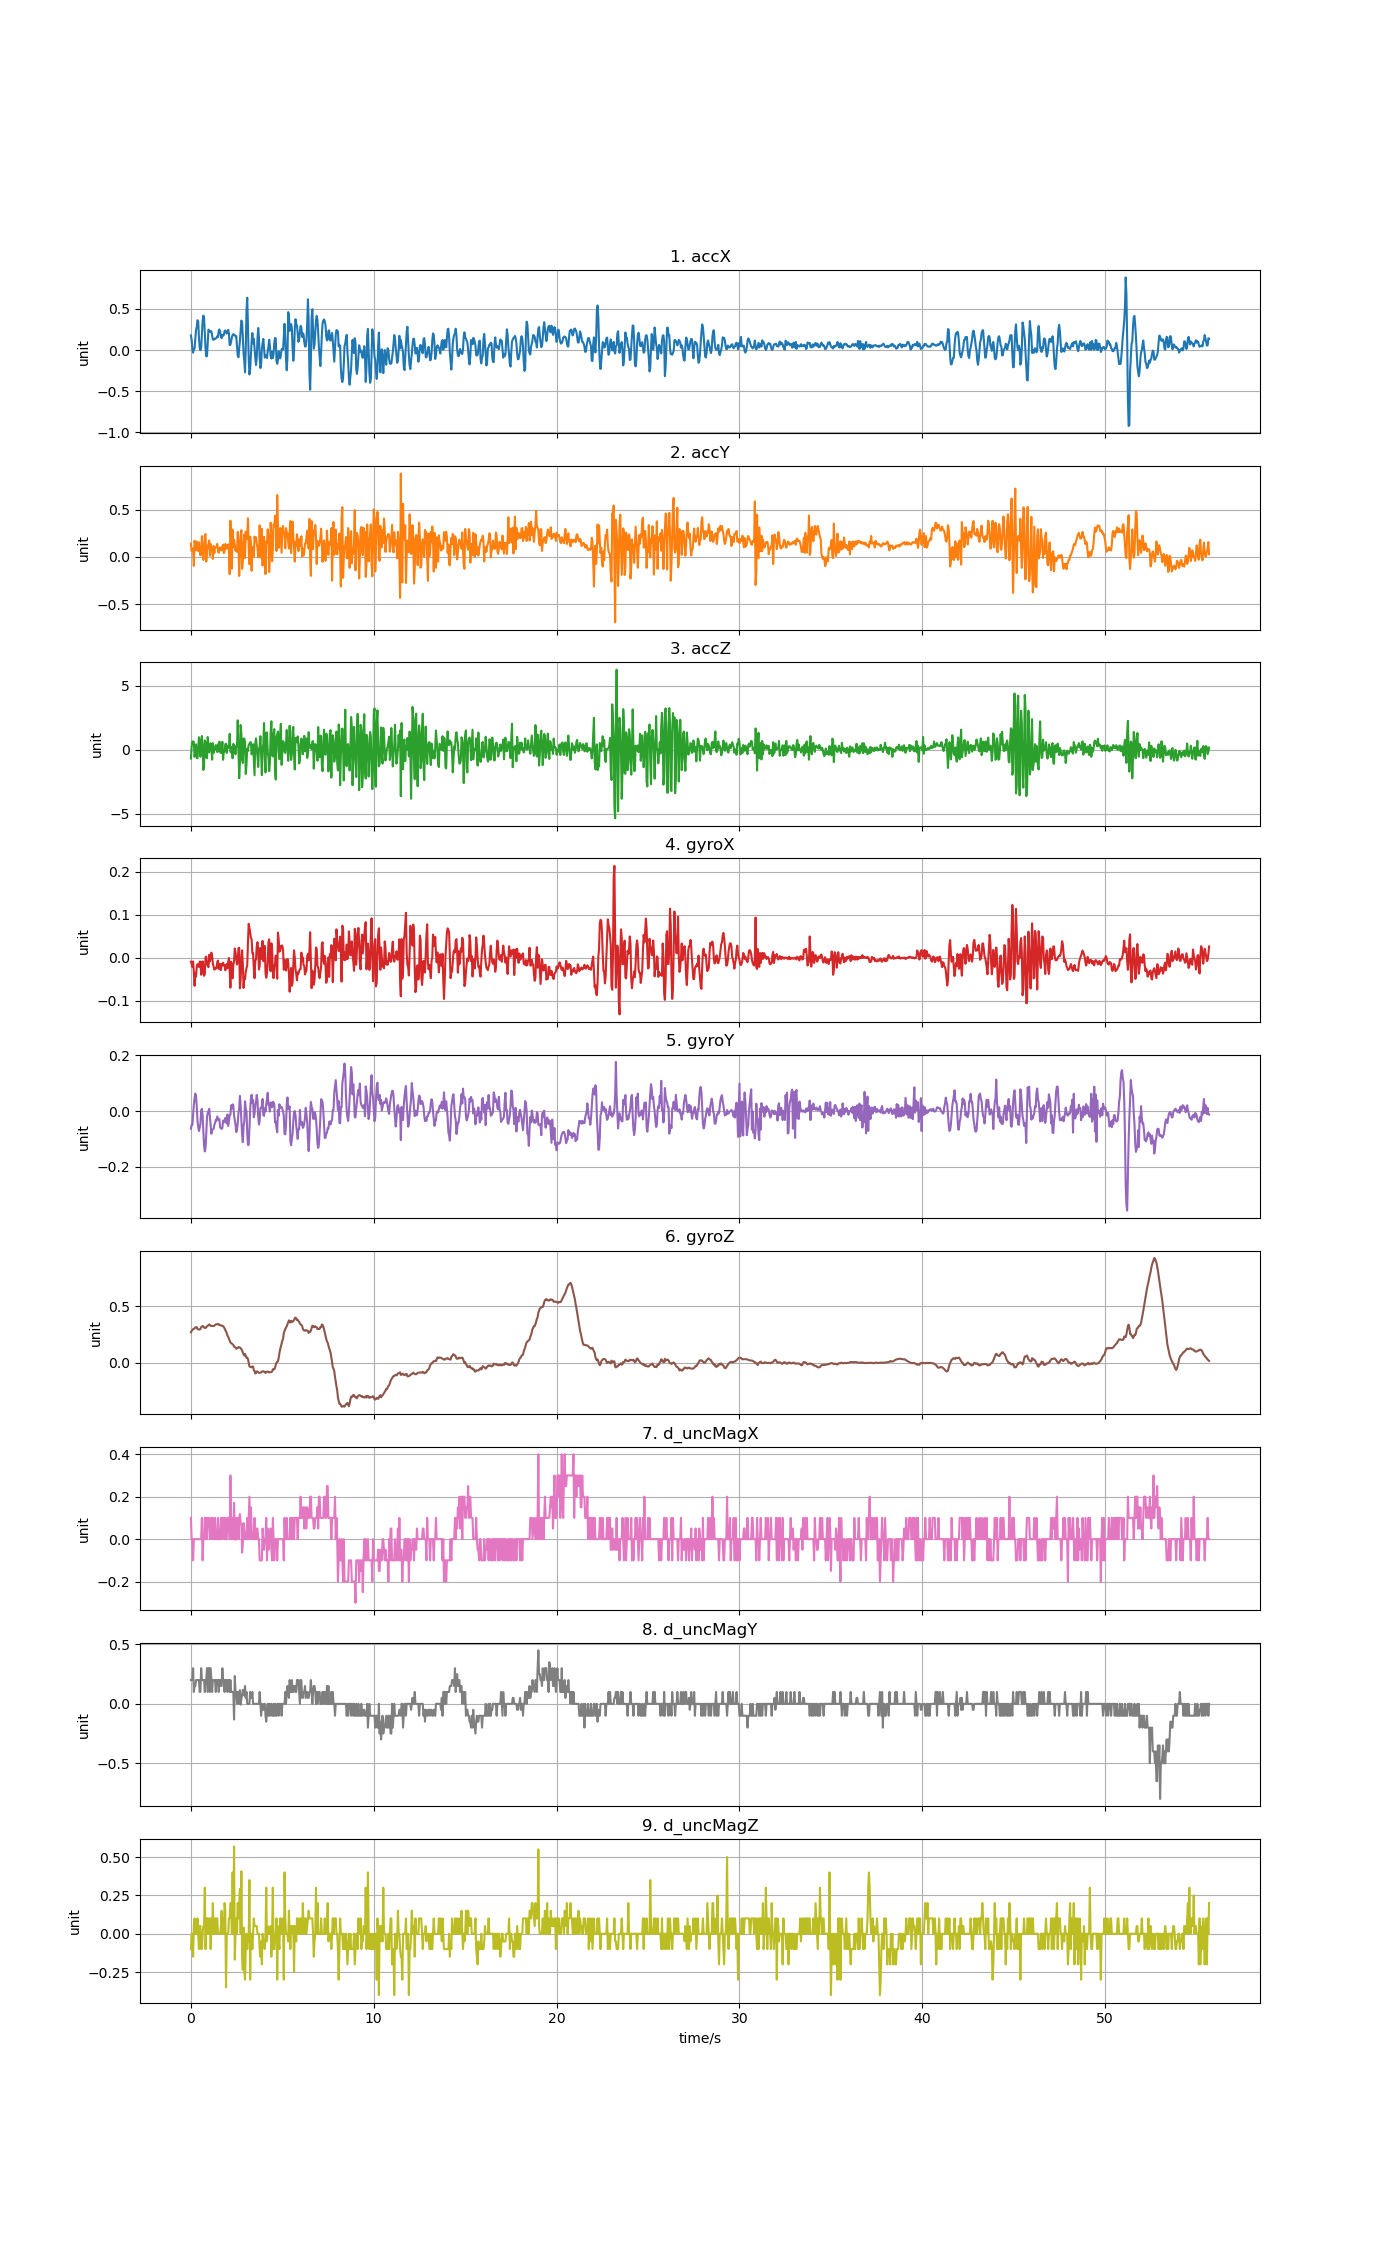

Values plotted in this chart, from the file beside it:
accX, accY, accZ, gyroX, gyroY, gyroZ, d_uncMagX, d_uncMagY, d_uncMagZ
0.1779, 0.1393, -0.697, -0.008784, -0.06363, 0.2697, 0.1, 0.2, -0.1
0.1241, 0.06021, 0.2344, -0.01428, -0.04958, 0.281, 0.0, 0.2, 0.0
0.01508, 0.08835, 0.6306, -0.02131, -0.04958, 0.2895, 0.0, 0.2, 0.0
-0.03262, 0.07673, 0.6432, -0.008479, -0.0117, 0.2962, -0.1, 0.3, -0.15
0.008619, -0.09619, 0.5923, -0.032, 0.02189, 0.3005, 0.0, 0.1, 0.05
0.01856, 0.1709, -0.5605, -0.06498, 0.04572, 0.3026, 0.0, 0.15, 0.1
0.1261, 0.1061, -0.1654, -0.03475, 0.06282, 0.3112, 0.0, 0.15, 0.0
0.2442, 0.06955, 0.4128, -0.0436, 0.05549, 0.3143, 0.0, 0.2, 0.0
0.281, 0.1609, -0.6419, -0.021, 0.0167, 0.3146, 0.0, 0.2, 0.0
0.3628, 0.07266, -0.6718, -0.01459, -0.03614, 0.2987, 0.0, 0.2, 0.1
0.3467, 0.06345, 0.1793, -0.01917, -0.0566, 0.2947, 0.0, 0.2, 0.0
0.1486, 0.1533, 0.9688, -0.021, -0.07218, 0.2932, 0.0, 0.2, -0.1
0.02658, 0.05926, 0.2942, -0.008784, -0.05996, 0.2941, 0.0, 0.1, 0.05
-0.002035, 0.01448, -0.5497, -0.008784, -0.04591, 0.2971, 0.0, 0.1, 0.05
0.03041, 0.0413, 0.7096, -0.03933, 0.00204, 0.3136, 0.0, 0.3, -0.1
0.1891, 0.2194, 1.059, -0.03505, 0.008149, 0.3198, 0.1, 0.2, -0.1
0.35, 0.0668, 0.2559, -0.008173, -0.01781, 0.3249, -0.1, 0.2, 0.0
0.4191, -0.03316, -1.587, -0.02192, -0.0734, 0.3216, 0.0, 0.2, 0.05001
0.3926, 0.06476, -1.127, -0.04177, -0.1235, 0.3106, 0.0, 0.2, 0.05001
0.1991, 0.2229, 0.7168, -0.03749, -0.1455, 0.3081, 0.1, 0.1, 0.3
0.01939, 0.2416, 0.566, 0.0016, -0.1327, 0.3069, 0.0, 0.2, -0.1
-0.07853, -0.04944, -0.6024, 0.002822, -0.08134, 0.3136, 0.1, 0.2, 0.1
-0.07183, 0.05878, -0.6742, -0.01367, -0.02209, 0.3198, 0.0, 0.3, 0.0
0.08847, 0.1192, 0.985, -0.01825, -0.006817, 0.3277, 0.1, 0.1, 0.1
0.2483, 0.1302, 0.3038, -0.02161, -0.0007086, 0.3307, 0.1, 0.3, 0.0
0.234, 0.173, -0.2169, 0.007098, 0.007844, 0.3387, 0.1, 0.3, 0.1
0.2221, 0.01161, 0.214, -0.008173, -0.02178, 0.3317, 0.0, 0.1, 0.1
0.2306, 0.1367, 0.5049, 0.0003787, -0.04988, 0.3249, 0.0, 0.3, -0.1
0.2264, 0.09619, 0.2775, 0.01229, -0.08165, 0.3265, 0.1, 0.2, 0.1
0.1743, 0.09421, -0.7831, 0.004655, -0.06729, 0.3243, 0.0, 0.1, 0.0
0.1292, -0.02179, 0.5103, -0.01398, -0.06607, 0.3249, 0.1, 0.2, 0.2
0.1243, 0.1155, -0.2456, -0.02009, -0.06424, 0.3237, 0.0, 0.2, 0.0
0.1377, 0.03831, 0.08715, -0.02742, -0.0508, 0.3268, 0.0, 0.2, 0.0
0.1344, 0.09708, 0.09253, -0.02589, -0.04225, 0.3335, 0.1, 0.2, 0.1
0.1416, 0.09996, 0.3529, -0.02283, -0.03186, 0.3381, 0.0, 0.1, 0.0
0.1476, 0.1028, -0.03615, -0.02467, -0.03492, 0.3399, 0.0, 0.2, 0.1
0.1678, 0.1363, -0.1906, -0.01031, -0.01965, 0.3396, 0.0, 0.2, 0.1
0.1586, 0.06309, 0.4205, -0.006035, -0.02636, 0.342, 0.1, 0.2, 0.0
0.2368, 0.0425, -0.1331, -0.02467, -0.03247, 0.3353, 0.0, 0.1, 0.0
0.2497, 0.09086, 0.6258, -0.0265, -0.02972, 0.3366, 0.0, 0.2, 0.0
0.2216, 0.09804, -0.166, -0.01428, -0.05996, 0.3314, 0.0, 0.2, 0.0
0.1579, 0.06919, -0.2624, -0.02833, -0.06118, 0.3289, 0.1, 0.15, 0.04999
0.1435, 0.06895, -0.2558, -0.01428, -0.06424, 0.3301, 0.0, 0.15, 0.15
0.1826, 0.1128, 0.6097, -0.01764, -0.06118, 0.3237, 0.1, 0.3, 0.0
0.1741, 0.1301, -0.7939, -0.01123, -0.03431, 0.3231, 0.1, 0.2, 0.1
0.1826, 0.03903, -0.06129, -0.01764, -0.04072, 0.3155, 0.1, 0.2, 0.0
0.229, 0.05824, -0.1397, -0.01673, -0.0337, 0.3036, 0.0, 0.1, 0.2
0.2381, 0.1367, 0.4253, -0.02894, -0.02453, 0.2889, 0.1, 0.2, 0.15
0.2173, 0.08619, 0.463, -0.02222, -0.03767, 0.2773, 0.0, 0.2, -0.35
0.1995, 0.08655, -0.2588, -0.01428, -0.04469, 0.2608, 0.0, 0.2, 0.0
0.2276, 0.1233, 0.3026, -0.02406, -0.01232, 0.2409, 0.1, 0.09999, 0.0
0.2461, 0.1318, 0.2691, -0.009395, -0.05385, 0.2281, 0.1, 0.2, 0.0
0.1989, 0.06225, 0.1398, -0.0002321, -0.03583, 0.2113, 0.1, 0.2, 0.1
0.06105, -0.1832, 1.234, -0.02894, -0.01537, 0.197, 0.0, 0.09999, 0.1
0.06267, 0.3825, -0.1463, -0.06926, -0.01323, 0.1802, 0.3, 0.2, 0.2
0.1023, 0.1628, -0.2385, -0.00909, 0.02006, 0.1738, 0.1, 0.1, 0.2
0.1538, -0.1249, 0.1943, -0.02558, 0.009371, 0.1695, 0.0, 0.1, 0.0
0.1821, 0.288, -0.6766, -0.04757, 0.02403, 0.1628, 0.1, 0.09999, 0.4
0.1937, 0.1007, 0.4499, -0.01611, 0.01884, 0.1573, 0.0, 0.1, 0.0
0.1864, 0.1828, 0.3002, -0.007563, -0.01598, 0.1432, 0.171, -0.132, 0.569
... 1,333 more rows
